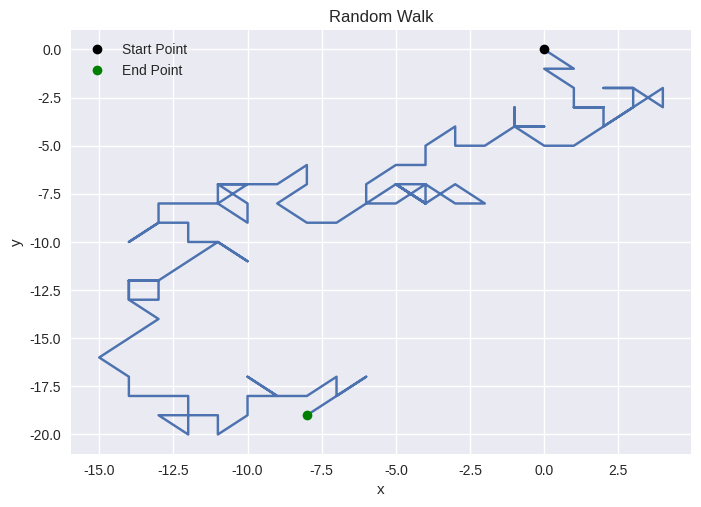
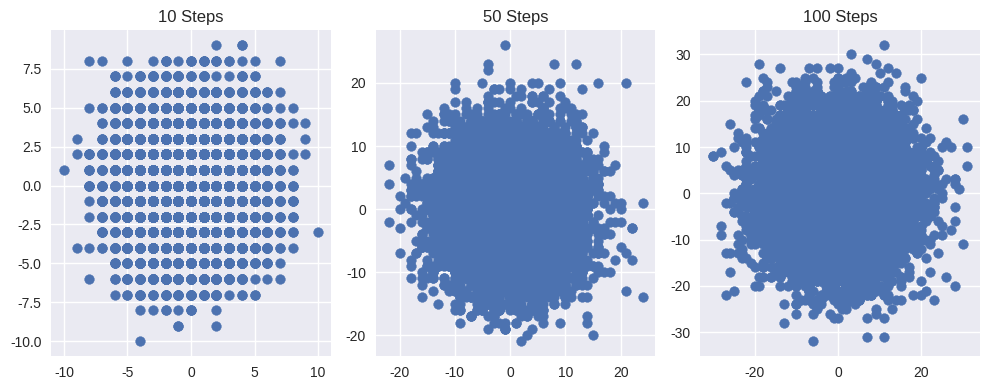
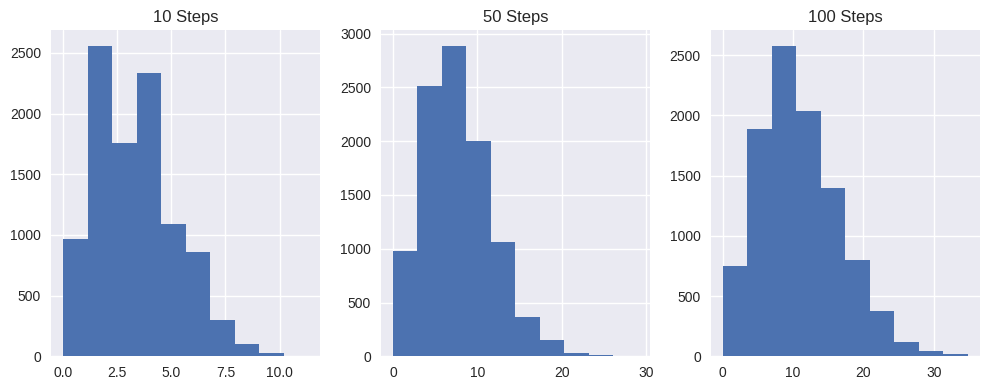

Here is the Python script that generated these plots, in order:
import matplotlib.pyplot as plt
import math
import random

#Nicer format for plot
plt.style.use('seaborn-v0_8') 

#Possible spots for the King to take
move_options = ((-1, 1), (0, 1), (1, 1), (1, 0), (1, -1), (0, -1), (-1, -1), (-1, 0))
TRIALS = 10000

num_steps = (10, 50, 100) #Steps accounted for are 10, 50, and 100

# ---- Initialize variables ---- #

#Average values for each step length
ave_x_pos = []
ave_y_pos = []
ave_distance = []
ave_euc_distance = []

#Store finals values for statistics
final_x_data = []
final_y_data = []
final_euc_distance_data = []
final_distance_data = []

for steps in num_steps:

    #For middle calculations
    x_positions = []
    y_positions = []
    euclidean_distances = []
    distances = []

    for _ in range(TRIALS):
        total_distance = 0
        move_setx = [0]
        move_sety = [0]

        #Perform complete walk
        for _ in range(steps): 
            new_spot = move_options[random.randint(0,7)]
            new_spotx, new_spoty = move_setx[-1] + new_spot[0], move_sety[-1] + new_spot[1]
            total_distance += ((new_spotx ** 2) + (new_spoty ** 2)) ** 0.5
            move_setx.append(new_spotx)
            move_sety.append(new_spoty)
        
        x_positions.append(new_spotx)
        y_positions.append(new_spoty)
        euclidean_distances.append(((move_setx[-1] ** 2) + (move_sety[-1] ** 2)) ** 0.5) # ( x^2 + y^2 ) ^ 1/2
        distances.append(total_distance)

    #Store final lists
    final_x_data.append(x_positions)
    final_y_data.append(y_positions)
    final_euc_distance_data.append(euclidean_distances)
    final_distance_data.append(distances)

    #Get the averages of postion, euclidean distance, and total distance for the step length
    ave_x_pos.append(sum(x_positions) / TRIALS)
    ave_y_pos.append(sum(y_positions) / TRIALS)
    ave_euc_distance.append(sum(euclidean_distances) / TRIALS)
    ave_distance.append(sum(distances) / TRIALS)

print(f"Steps In Random Walk:    \t\t{round(num_steps[0], 3)} \t\t{round(num_steps[1], 3)} \t\t{round(num_steps[2], 3)}")
print(f"Average x-value:         \t\t{round(ave_x_pos[0], 3)} \t\t{round(ave_x_pos[1], 3)} \t\t{round(ave_x_pos[2], 3)}")
print(f"Average y-value:         \t\t{round(ave_y_pos[0], 3)} \t\t{round(ave_y_pos[1], 3)} \t\t{round(ave_y_pos[2], 3)}")
print(f"Average Euc. Distance:   \t\t{round(ave_euc_distance[0], 3)} \t\t{round(ave_euc_distance[1], 3)} \t\t{round(ave_euc_distance[2], 3)}")
print(f"Average Total Distance:  \t\t{round(ave_distance[0], 3)} \t\t{round(ave_distance[1], 3)}\t\t{round(ave_distance[2], 3)}")

#Make plot
plt.plot(move_setx, move_sety)
plt.plot(0, 0, 'ko', label="Start Point")
plt.plot(move_setx[-1], move_sety[-1], 'go', label="End Point")
plt.title("Random Walk")
plt.xlabel("x")
plt.ylabel("y")
plt.legend()
plt.show()

#Scatter Plot
fig, axs = plt.subplots(1, 3, figsize = (10,4))
axs[0].scatter(final_x_data[0], final_y_data[0])
axs[0].set_title(f"{num_steps[0]} Steps")
axs[1].scatter(final_x_data[1], final_y_data[1])
axs[1].set_title(f"{num_steps[1]} Steps")
axs[2].scatter(final_x_data[2], final_y_data[2])
axs[2].set_title(f"{num_steps[2]} Steps")
plt.tight_layout()
plt.show()

#Histogram
fig1, axs1 = plt.subplots(1, 3, figsize = (10,4))
axs1[0].hist(final_euc_distance_data[0])
axs1[0].set_title(f"{num_steps[0]} Steps")
axs1[1].hist(final_euc_distance_data[1])
axs1[1].set_title(f"{num_steps[1]} Steps")
axs1[2].hist(final_euc_distance_data[2])
axs1[2].set_title(f"{num_steps[2]} Steps")
plt.tight_layout()
plt.show()
